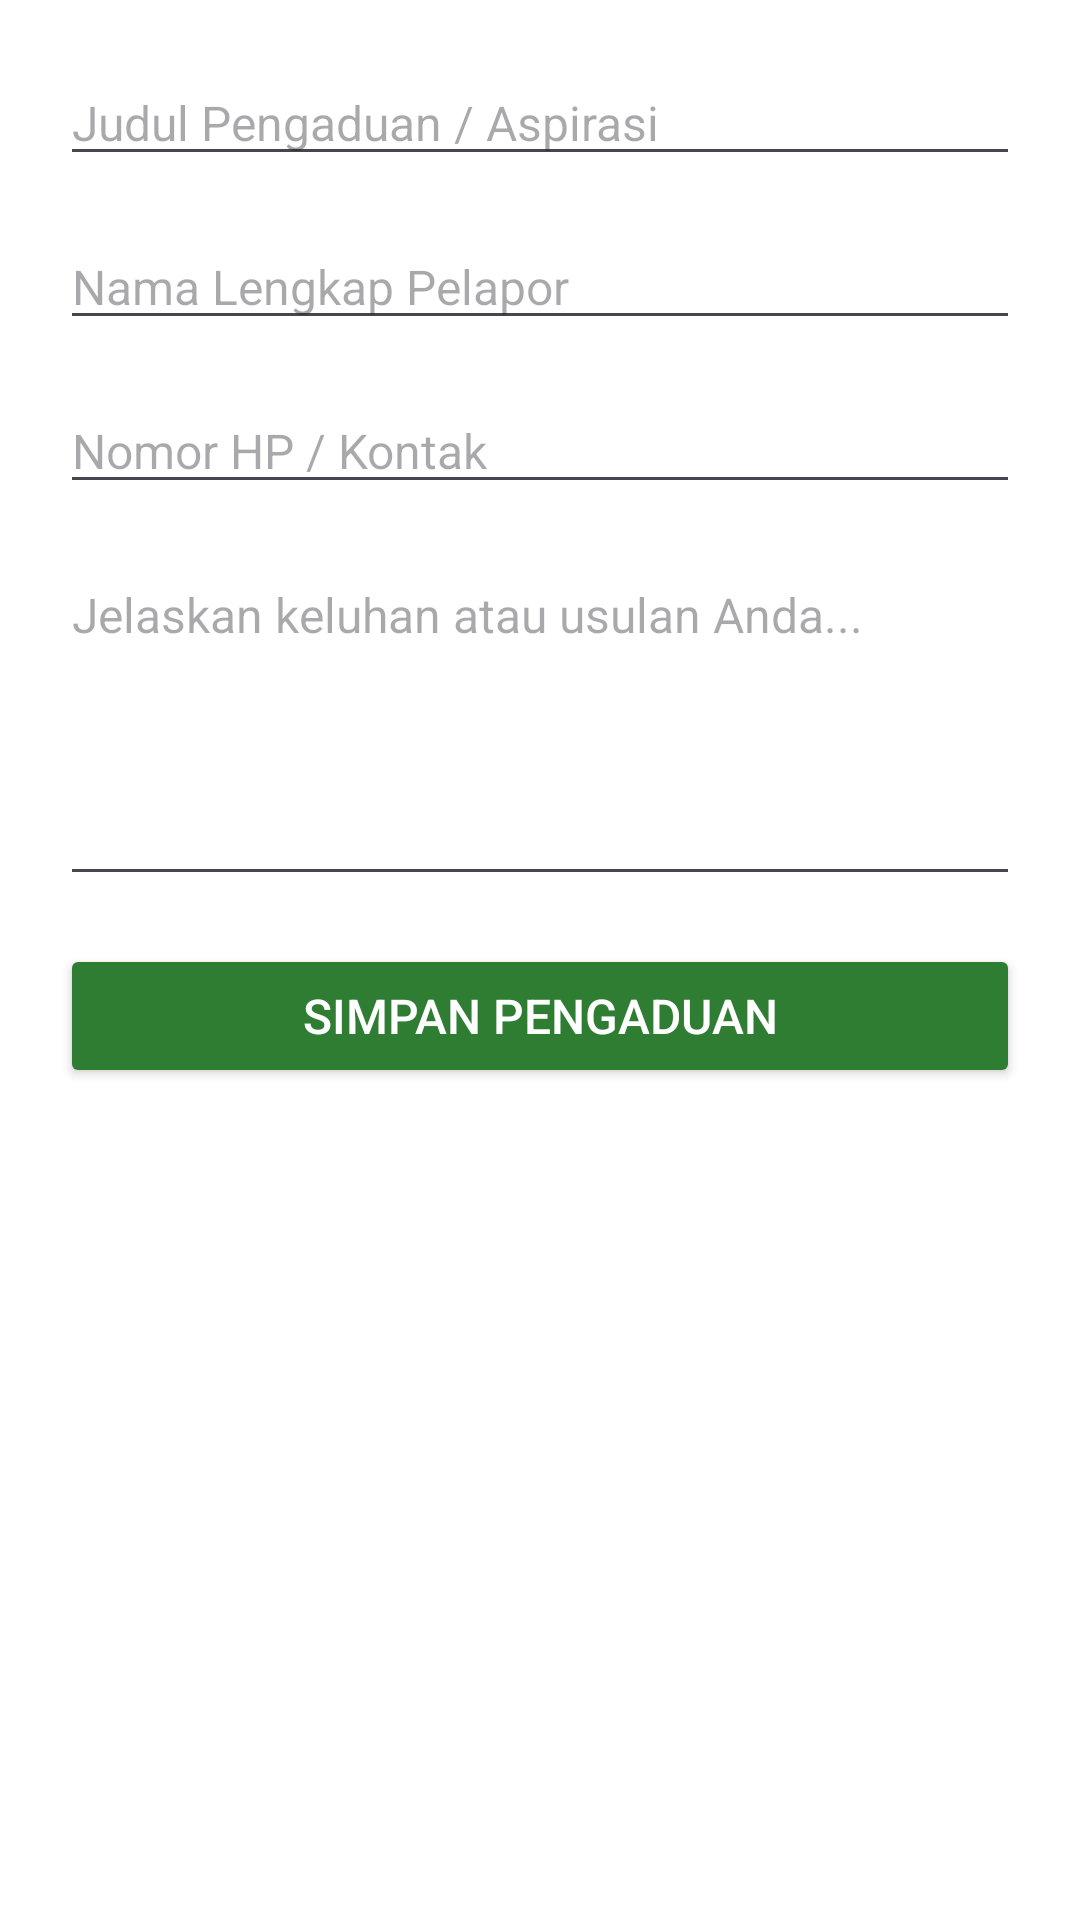

Reconstruct the res/layout file that produces this screen, plus the resources it refers to.
<!-- AndroidManifest.xml: application theme Theme.SmartDesaKalempang -->
<!-- res/layout/activity_form_pengaduan.xml -->
<?xml version="1.0" encoding="utf-8"?>
<ScrollView xmlns:android="http://schemas.android.com/apk/res/android"
    android:layout_width="match_parent"
    android:layout_height="match_parent"
    android:padding="20dp"
    android:background="#FFFFFF">

    <LinearLayout
        android:layout_width="match_parent"
        android:layout_height="wrap_content"
        android:orientation="vertical">

        <EditText
            android:id="@+id/etJudul"
            android:layout_width="match_parent"
            android:layout_height="wrap_content"
            android:hint="Judul Pengaduan / Aspirasi"
            android:inputType="textCapWords"
            android:textSize="16sp"
            android:autofillHints="none"
            android:layout_marginBottom="16dp"/>

        <EditText
            android:id="@+id/etNama"
            android:layout_width="match_parent"
            android:layout_height="wrap_content"
            android:hint="Nama Lengkap Pelapor"
            android:inputType="textPersonName"
            android:textSize="16sp"
            android:autofillHints="name"
            android:layout_marginBottom="16dp"/>

        <EditText
            android:id="@+id/etKontak"
            android:layout_width="match_parent"
            android:layout_height="wrap_content"
            android:hint="Nomor HP / Kontak"
            android:inputType="phone"
            android:textSize="16sp"
            android:autofillHints="phone"
            android:layout_marginBottom="16dp"/>

        <EditText
            android:id="@+id/etIsi"
            android:layout_width="match_parent"
            android:layout_height="wrap_content"
            android:hint="Jelaskan keluhan atau usulan Anda..."
            android:inputType="textMultiLine"
            android:minLines="5"
            android:gravity="top|start"
            android:textSize="16sp"
            android:autofillHints="none"
            android:layout_marginBottom="16dp"/>

        <Button
            android:id="@+id/btnSimpan"
            android:layout_width="match_parent"
            android:layout_height="wrap_content"
            android:text="Simpan Pengaduan"
            android:backgroundTint="#2E7D32"
            android:textColor="@android:color/white"
            android:textSize="16sp"
            android:layout_marginBottom="8dp"/>

        <Button
            android:id="@+id/btnHapus"
            android:layout_width="match_parent"
            android:layout_height="wrap_content"
            android:text="Hapus Pengaduan"
            android:backgroundTint="#D32F2F"
            android:textColor="@android:color/white"
            android:textSize="16sp"
            android:visibility="gone"/>

    </LinearLayout>

</ScrollView>
<!-- resources referenced by this layout -->
<resources>
  <style name="Theme.SmartDesaKalempang" parent="Base.Theme.SmartDesaKalempang" />
  <style name="Base.Theme.SmartDesaKalempang" parent="Theme.Material3.DayNight.NoActionBar">
          
          
      </style>
</resources>
